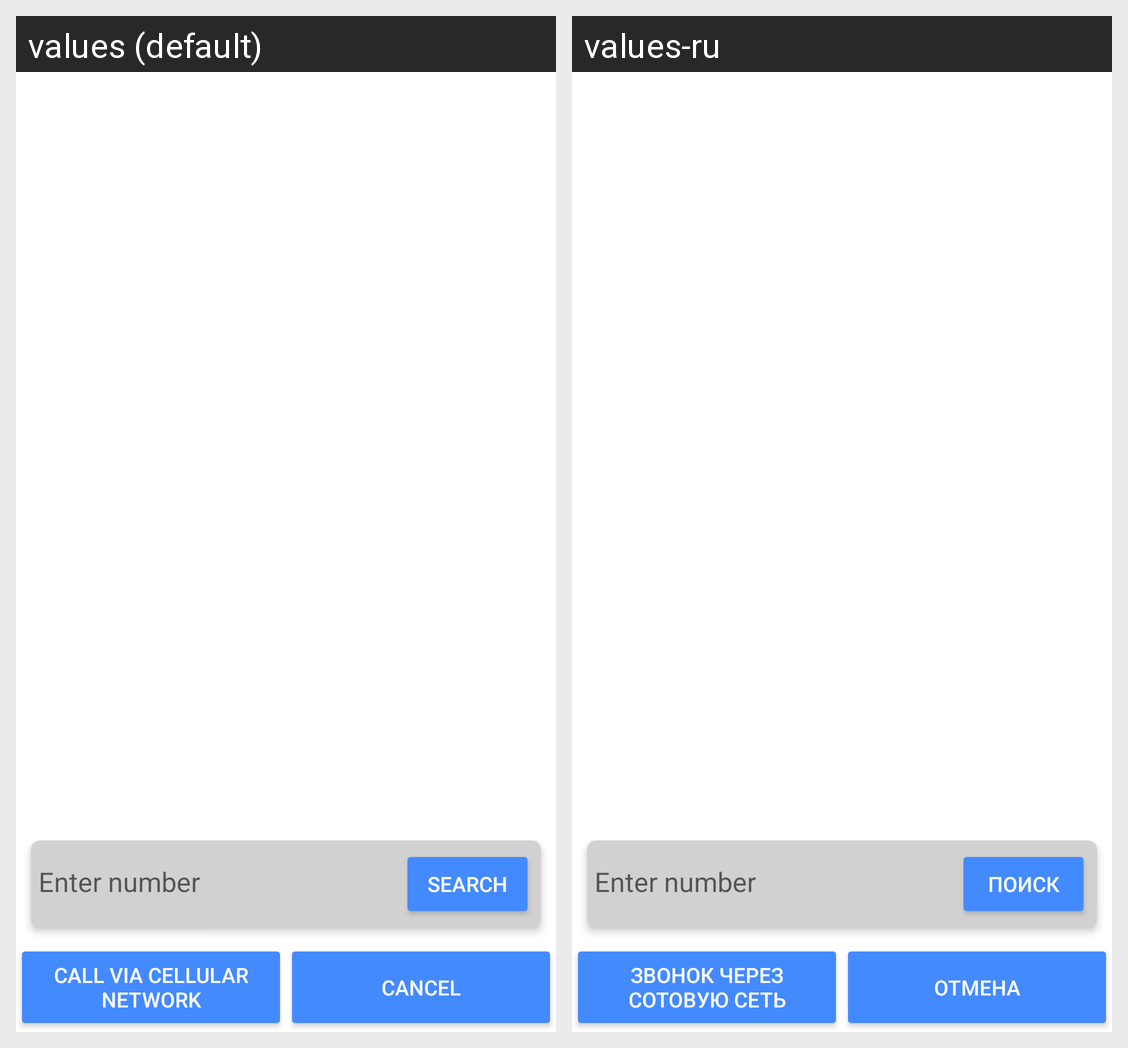

This grid shows one Android layout under two languages. Give, for every string resource on the screen, its name, the default text and each shown locale's text.
Android screen res/layout/call_director.xml rendered under 2 locales, left to right: values (default), values-ru. Device: Nexus 5 (rendered at 1080×1920; each locale shown at half size, 540×960, under a caption strip naming it); theme AppThemeDarkActionBar.
Strings drawn on this screen, with the default value and each locale's value (text and hints the layout hard-codes, and strings that could not be matched under every locale, appear in the picture but are not listed):

searchpeers
  values: Search
  values-ru: Поиск

callcellular
  values: Call via cellular network
  values-ru: Звонок через сотовую сеть

cancelcall
  values: Cancel
  values-ru: Отмена
